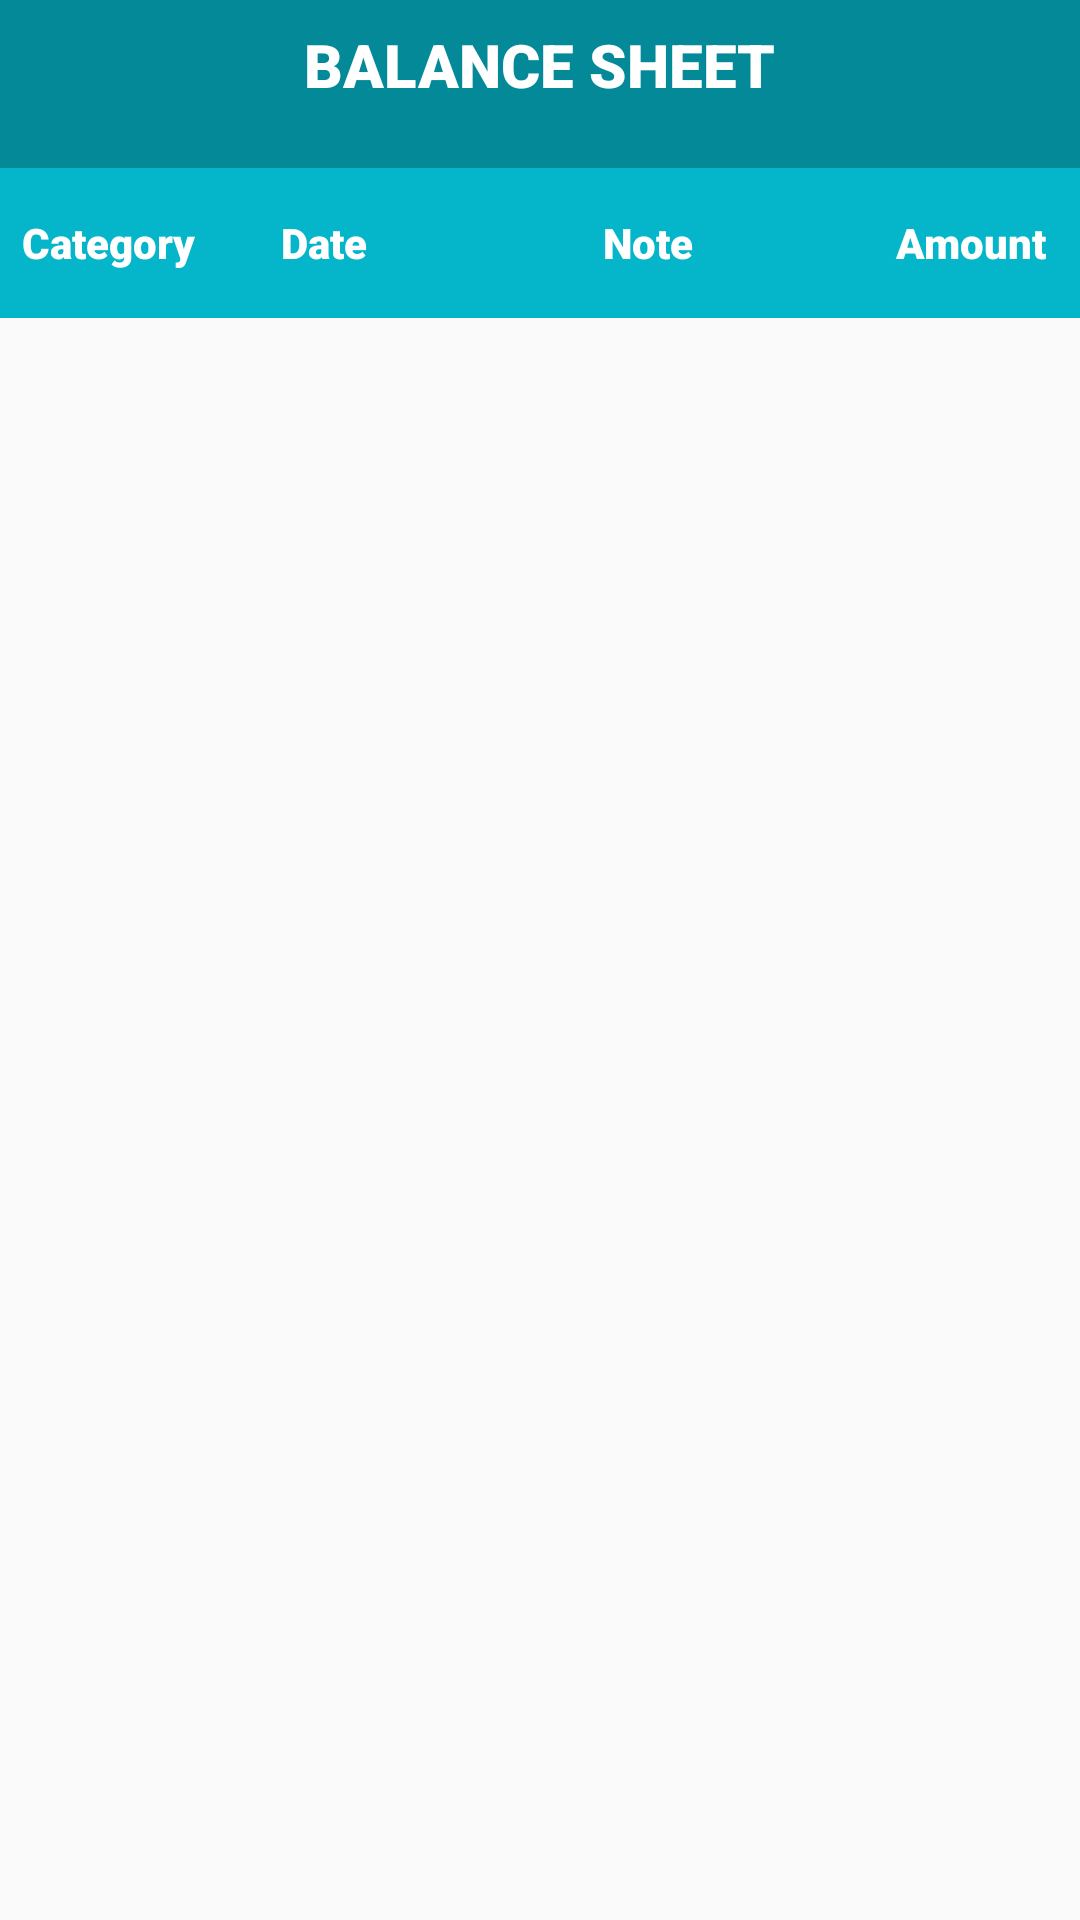

The Android layout XML behind this screen, and the referenced resources:
<!-- AndroidManifest.xml: application theme Theme.ExpenseTracker -->
<!-- res/layout/activity_balance.xml -->
<?xml version="1.0" encoding="utf-8"?>
<androidx.constraintlayout.widget.ConstraintLayout xmlns:android="http://schemas.android.com/apk/res/android"
    xmlns:app="http://schemas.android.com/apk/res-auto"
    xmlns:tools="http://schemas.android.com/tools"
    android:layout_width="match_parent"
    android:layout_height="match_parent"
    tools:context=".BalanceActivity">

    <androidx.appcompat.widget.Toolbar
        android:id="@+id/toolbarBalance"
        android:layout_width="match_parent"
        android:layout_height="wrap_content"
        android:background="#048998"
        android:minHeight="?attr/actionBarSize"
        android:theme="@style/ThemeOverlay.AppCompat.Dark"
        app:layout_constraintBottom_toBottomOf="parent"
        app:layout_constraintEnd_toEndOf="parent"
        app:layout_constraintStart_toStartOf="parent"
        app:layout_constraintTop_toTopOf="parent"
        app:layout_constraintVertical_bias="0.0" />

    <TextView
        android:id="@+id/txtViewBalanceSheetTitle"
        android:layout_width="wrap_content"
        android:layout_height="wrap_content"
        android:layout_gravity="center"
        android:layout_marginTop="16dp"
        android:layout_marginBottom="29dp"
        android:fontFamily="sans-serif-black"
        android:text="@string/txtBalanceSheetTitle"
        android:textColor="@color/white"
        android:textSize="20sp"
        app:layout_constraintBottom_toBottomOf="@+id/toolbarBalance"
        app:layout_constraintEnd_toEndOf="parent"
        app:layout_constraintStart_toStartOf="parent"
        app:layout_constraintTop_toTopOf="parent" />

    <LinearLayout
        android:id="@+id/linearLayouBalance"
        android:layout_width="match_parent"
        android:layout_height="50dp"
        android:background="#05b6ca"
        app:layout_constraintEnd_toEndOf="parent"
        app:layout_constraintStart_toStartOf="parent"
        app:layout_constraintTop_toBottomOf="@id/toolbarBalance">

        <TextView
            android:id="@+id/txtViewCategory"
            android:layout_width="0dp"
            android:layout_height="match_parent"
            android:layout_weight="0.2"
            android:fontFamily="sans-serif-black"
            android:gravity="center"
            android:text="Category"
            android:textColor="@android:color/white" />

        <TextView
            android:id="@+id/txtViewDate"
            android:layout_width="0dp"
            android:layout_height="match_parent"
            android:layout_weight="0.2"
            android:fontFamily="sans-serif-black"
            android:gravity="center"
            android:text="Date"
            android:textColor="@android:color/white" />

        <TextView
            android:id="@+id/txtViewNote"
            android:layout_width="0dp"
            android:layout_height="match_parent"
            android:layout_weight="0.4"
            android:fontFamily="sans-serif-black"
            android:gravity="center"
            android:text="Note"
            android:textColor="@android:color/white" />

        <TextView
            android:id="@+id/txtViewAmount"
            android:layout_width="0dp"
            android:layout_height="match_parent"
            android:layout_weight="0.2"
            android:fontFamily="sans-serif-black"
            android:gravity="center"
            android:inputType="number"
            android:text="Amount"
            android:textColor="@android:color/white" />
    </LinearLayout>

    <androidx.recyclerview.widget.RecyclerView
        android:id="@+id/recyclerViewBalance"
        android:layout_width="match_parent"
        android:layout_height="600dp"
        android:layout_marginTop="32dp"
        app:layout_constraintBottom_toBottomOf="parent"
        app:layout_constraintEnd_toEndOf="parent"
        app:layout_constraintStart_toStartOf="parent"
        app:layout_constraintTop_toBottomOf="@+id/linearLayouBalance" />
</androidx.constraintlayout.widget.ConstraintLayout>
<!-- resources referenced by this layout -->
<resources>
  <color name="white">#FFFFFFFF</color>
  <string name="txtBalanceSheetTitle">BALANCE SHEET</string>
  <style name="Theme.ExpenseTracker" parent="Theme.AppCompat.Light.NoActionBar">
          
          <item name="colorPrimary">@color/purple_500</item>
          <item name="colorPrimaryVariant">@color/purple_700</item>
          <item name="colorOnPrimary">@color/white</item>
          
          <item name="colorSecondary">@color/teal_200</item>
          <item name="colorSecondaryVariant">@color/teal_700</item>
          <item name="colorOnSecondary">@color/black</item>
          
          <item name="android:statusBarColor" tools:targetApi="l">?attr/colorPrimaryVariant</item>
          
      </style>
  <color name="purple_500">#FF6200EE</color>
  <color name="purple_700">#FF3700B3</color>
  <color name="teal_200">#FF03DAC5</color>
  <color name="teal_700">#FF018786</color>
  <color name="black">#FF000000</color>
</resources>
